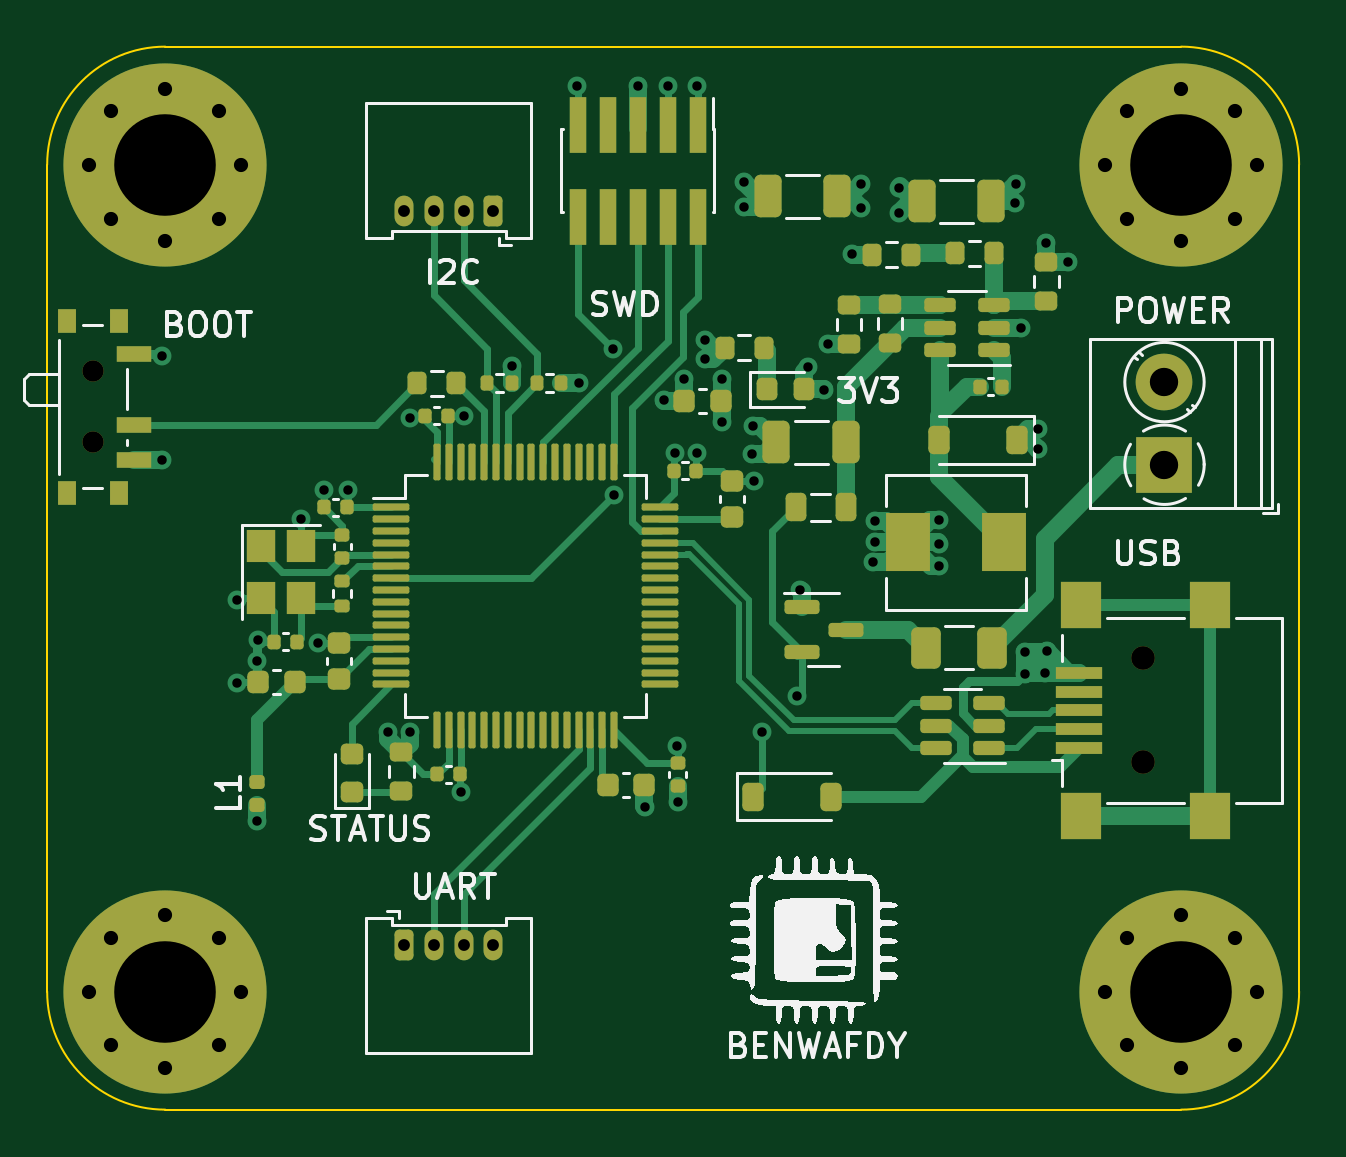
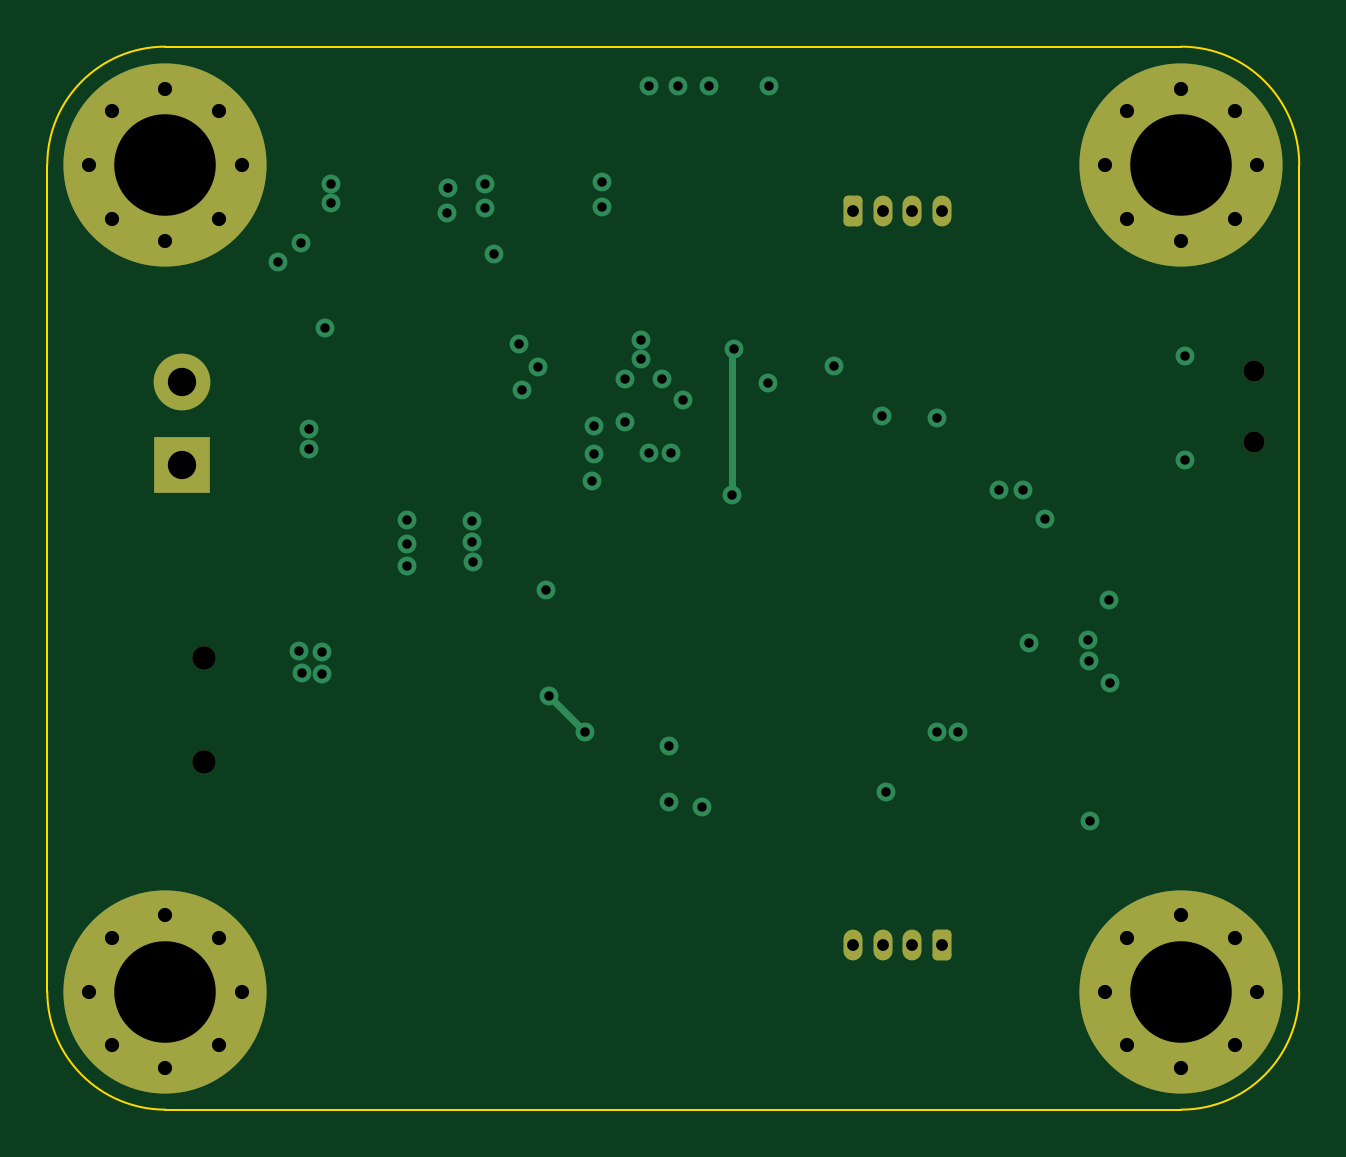
Circuit board: 12 layer files. Board 53.0 x 45.0 mm.
- bottom_copper: custom_stm_design-B_Cu.gbr (5440 bytes)
- bottom_mask: custom_stm_design-B_Mask.gbr (2840 bytes)
- paste: custom_stm_design-B_Paste.gbr (460 bytes)
- bottom_silk: custom_stm_design-B_Silkscreen.gbr (461 bytes)
- outline: custom_stm_design-Edge_Cuts.gbr (992 bytes)
- top_copper: custom_stm_design-F_Cu.gbr (36564 bytes)
- top_mask: custom_stm_design-F_Mask.gbr (10926 bytes)
- paste: custom_stm_design-F_Paste.gbr (9111 bytes)
- top_silk: custom_stm_design-F_Silkscreen.gbr (39485 bytes)
- inner_copper: custom_stm_design-In1_Cu.gbr (76134 bytes)
- inner_copper: custom_stm_design-In2_Cu.gbr (71814 bytes)
- drill: custom_stm_design.drl (2457 bytes)

=== bottom_copper: custom_stm_design-B_Cu.gbr ===
%TF.GenerationSoftware,KiCad,Pcbnew,7.0.7*%
%TF.CreationDate,2023-10-16T17:07:58+03:00*%
%TF.ProjectId,custom_stm_design,63757374-6f6d-45f7-9374-6d5f64657369,rev?*%
%TF.SameCoordinates,Original*%
%TF.FileFunction,Copper,L4,Bot*%
%TF.FilePolarity,Positive*%
%FSLAX46Y46*%
G04 Gerber Fmt 4.6, Leading zero omitted, Abs format (unit mm)*
G04 Created by KiCad (PCBNEW 7.0.7) date 2023-10-16 17:07:58*
%MOMM*%
%LPD*%
G01*
G04 APERTURE LIST*
G04 Aperture macros list*
%AMRoundRect*
0 Rectangle with rounded corners*
0 $1 Rounding radius*
0 $2 $3 $4 $5 $6 $7 $8 $9 X,Y pos of 4 corners*
0 Add a 4 corners polygon primitive as box body*
4,1,4,$2,$3,$4,$5,$6,$7,$8,$9,$2,$3,0*
0 Add four circle primitives for the rounded corners*
1,1,$1+$1,$2,$3*
1,1,$1+$1,$4,$5*
1,1,$1+$1,$6,$7*
1,1,$1+$1,$8,$9*
0 Add four rect primitives between the rounded corners*
20,1,$1+$1,$2,$3,$4,$5,0*
20,1,$1+$1,$4,$5,$6,$7,0*
20,1,$1+$1,$6,$7,$8,$9,0*
20,1,$1+$1,$8,$9,$2,$3,0*%
G04 Aperture macros list end*
%TA.AperFunction,ComponentPad*%
%ADD10C,0.900000*%
%TD*%
%TA.AperFunction,ComponentPad*%
%ADD11C,8.600000*%
%TD*%
%TA.AperFunction,ComponentPad*%
%ADD12RoundRect,0.200000X-0.200000X-0.450000X0.200000X-0.450000X0.200000X0.450000X-0.200000X0.450000X0*%
%TD*%
%TA.AperFunction,ComponentPad*%
%ADD13O,0.800000X1.300000*%
%TD*%
%TA.AperFunction,ComponentPad*%
%ADD14R,2.400000X2.400000*%
%TD*%
%TA.AperFunction,ComponentPad*%
%ADD15C,2.400000*%
%TD*%
%TA.AperFunction,ComponentPad*%
%ADD16RoundRect,0.200000X0.200000X0.450000X-0.200000X0.450000X-0.200000X-0.450000X0.200000X-0.450000X0*%
%TD*%
%TA.AperFunction,ViaPad*%
%ADD17C,0.800000*%
%TD*%
%TA.AperFunction,Conductor*%
%ADD18C,0.300000*%
%TD*%
G04 APERTURE END LIST*
D10*
%TO.P,H4,1,1*%
%TO.N,GND*%
X81775000Y-106000000D03*
X82719581Y-103719581D03*
X82719581Y-108280419D03*
X85000000Y-102775000D03*
D11*
X85000000Y-106000000D03*
D10*
X85000000Y-109225000D03*
X87280419Y-103719581D03*
X87280419Y-108280419D03*
X88225000Y-106000000D03*
%TD*%
%TO.P,H2,1,1*%
%TO.N,GND*%
X124775000Y-106000000D03*
X125719581Y-103719581D03*
X125719581Y-108280419D03*
X128000000Y-102775000D03*
D11*
X128000000Y-106000000D03*
D10*
X128000000Y-109225000D03*
X130280419Y-103719581D03*
X130280419Y-108280419D03*
X131225000Y-106000000D03*
%TD*%
D12*
%TO.P,J5,1,Pin_1*%
%TO.N,+3.3V*%
X95125000Y-104050000D03*
D13*
%TO.P,J5,2,Pin_2*%
%TO.N,USART3_TX*%
X96375000Y-104050000D03*
%TO.P,J5,3,Pin_3*%
%TO.N,USART3_RX*%
X97625000Y-104050000D03*
%TO.P,J5,4,Pin_4*%
%TO.N,GND*%
X98875000Y-104050000D03*
%TD*%
D10*
%TO.P,H1,1,1*%
%TO.N,GND*%
X124775000Y-71000000D03*
X125719581Y-68719581D03*
X125719581Y-73280419D03*
X128000000Y-67775000D03*
D11*
X128000000Y-71000000D03*
D10*
X128000000Y-74225000D03*
X130280419Y-68719581D03*
X130280419Y-73280419D03*
X131225000Y-71000000D03*
%TD*%
%TO.P,H3,1,1*%
%TO.N,GND*%
X81775000Y-71000000D03*
X82719581Y-68719581D03*
X82719581Y-73280419D03*
X85000000Y-67775000D03*
D11*
X85000000Y-71000000D03*
D10*
X85000000Y-74225000D03*
X87280419Y-68719581D03*
X87280419Y-73280419D03*
X88225000Y-71000000D03*
%TD*%
D14*
%TO.P,J1,1,Pin_1*%
%TO.N,+12V*%
X127300000Y-83700000D03*
D15*
%TO.P,J1,2,Pin_2*%
%TO.N,GND*%
X127300000Y-80200000D03*
%TD*%
D16*
%TO.P,J3,1,Pin_1*%
%TO.N,+3.3V*%
X98875000Y-72950000D03*
D13*
%TO.P,J3,2,Pin_2*%
%TO.N,I2C1_SCL*%
X97625000Y-72950000D03*
%TO.P,J3,3,Pin_3*%
%TO.N,I2C1_SDA*%
X96375000Y-72950000D03*
%TO.P,J3,4,Pin_4*%
%TO.N,GND*%
X95125000Y-72950000D03*
%TD*%
D17*
%TO.N,GND*%
X106300000Y-67675000D03*
X105000000Y-67675000D03*
X102450000Y-67675000D03*
%TO.N,+3.3V*%
X107525000Y-67675000D03*
%TO.N,NRST*%
X103937853Y-78812853D03*
%TO.N,+3.3V*%
X92725000Y-84775000D03*
%TO.N,GND*%
X91700000Y-84775000D03*
X97650000Y-81650000D03*
%TO.N,+3.3V*%
X95350000Y-81700000D03*
%TO.N,GND*%
X88900000Y-92000000D03*
X88025000Y-92925000D03*
X107525000Y-83200000D03*
X121225000Y-77900000D03*
X105300000Y-98175000D03*
X109925000Y-84375000D03*
X111875000Y-89000000D03*
X121925000Y-83025000D03*
X121925000Y-82175000D03*
X109850000Y-83250000D03*
X109875000Y-82050000D03*
X107850000Y-79225000D03*
X108550000Y-81900000D03*
X108550000Y-80075000D03*
X107850000Y-78400000D03*
X113050000Y-78575000D03*
X114075000Y-74775000D03*
X116075000Y-73025000D03*
X116050000Y-71975000D03*
X109500000Y-72800000D03*
X109500000Y-71750000D03*
X84850000Y-83500000D03*
X90750000Y-86000000D03*
X88050000Y-89425000D03*
X88925000Y-91100000D03*
X91450000Y-91225000D03*
X95350000Y-95000000D03*
X94425000Y-95000000D03*
X106700000Y-97975000D03*
X122325000Y-91600000D03*
X121375000Y-91625000D03*
X121375000Y-92550000D03*
X122225000Y-92525000D03*
%TO.N,+3.3V*%
X123225000Y-75100000D03*
X112225000Y-79575000D03*
X106975000Y-80075000D03*
X117775000Y-87050000D03*
X117775000Y-87975000D03*
X117775000Y-86025000D03*
X99675000Y-79500000D03*
X114975000Y-87825000D03*
X115025000Y-86950000D03*
X115025000Y-86075000D03*
X106100000Y-80975000D03*
X102500000Y-80250000D03*
X84850000Y-79075000D03*
X114450000Y-72825000D03*
X88875000Y-98800000D03*
X121000000Y-71800000D03*
X97500000Y-97550000D03*
X114450000Y-71800000D03*
X120975000Y-72625000D03*
X106675000Y-95625000D03*
X106575000Y-83200000D03*
X112900000Y-80525000D03*
X122275000Y-74300000D03*
%TO.N,Net-(D2-K)*%
X110250000Y-95000000D03*
X111750000Y-93500000D03*
%TO.N,NRST*%
X104000000Y-85000000D03*
%TD*%
D18*
%TO.N,NRST*%
X104000000Y-78875000D02*
X103937853Y-78812853D01*
X104000000Y-85000000D02*
X104000000Y-78875000D01*
%TO.N,Net-(D2-K)*%
X111750000Y-93500000D02*
X110250000Y-95000000D01*
%TD*%
M02*

=== bottom_mask: custom_stm_design-B_Mask.gbr (2840 bytes, source withheld) ===
=== paste: custom_stm_design-B_Paste.gbr ===
%TF.GenerationSoftware,KiCad,Pcbnew,7.0.7*%
%TF.CreationDate,2023-10-16T17:07:58+03:00*%
%TF.ProjectId,custom_stm_design,63757374-6f6d-45f7-9374-6d5f64657369,rev?*%
%TF.SameCoordinates,Original*%
%TF.FileFunction,Paste,Bot*%
%TF.FilePolarity,Positive*%
%FSLAX46Y46*%
G04 Gerber Fmt 4.6, Leading zero omitted, Abs format (unit mm)*
G04 Created by KiCad (PCBNEW 7.0.7) date 2023-10-16 17:07:58*
%MOMM*%
%LPD*%
G01*
G04 APERTURE LIST*
G04 APERTURE END LIST*
M02*

=== bottom_silk: custom_stm_design-B_Silkscreen.gbr ===
%TF.GenerationSoftware,KiCad,Pcbnew,7.0.7*%
%TF.CreationDate,2023-10-16T17:07:58+03:00*%
%TF.ProjectId,custom_stm_design,63757374-6f6d-45f7-9374-6d5f64657369,rev?*%
%TF.SameCoordinates,Original*%
%TF.FileFunction,Legend,Bot*%
%TF.FilePolarity,Positive*%
%FSLAX46Y46*%
G04 Gerber Fmt 4.6, Leading zero omitted, Abs format (unit mm)*
G04 Created by KiCad (PCBNEW 7.0.7) date 2023-10-16 17:07:58*
%MOMM*%
%LPD*%
G01*
G04 APERTURE LIST*
G04 APERTURE END LIST*
M02*

=== outline: custom_stm_design-Edge_Cuts.gbr ===
%TF.GenerationSoftware,KiCad,Pcbnew,7.0.7*%
%TF.CreationDate,2023-10-16T17:07:58+03:00*%
%TF.ProjectId,custom_stm_design,63757374-6f6d-45f7-9374-6d5f64657369,rev?*%
%TF.SameCoordinates,Original*%
%TF.FileFunction,Profile,NP*%
%FSLAX46Y46*%
G04 Gerber Fmt 4.6, Leading zero omitted, Abs format (unit mm)*
G04 Created by KiCad (PCBNEW 7.0.7) date 2023-10-16 17:07:58*
%MOMM*%
%LPD*%
G01*
G04 APERTURE LIST*
%TA.AperFunction,Profile*%
%ADD10C,0.100000*%
%TD*%
G04 APERTURE END LIST*
D10*
X80000000Y-106000000D02*
G75*
G03*
X85000000Y-111000000I5000000J0D01*
G01*
X133000000Y-106000000D02*
X133000000Y-71000000D01*
X128000000Y-111000000D02*
G75*
G03*
X133000000Y-106000000I0J5000000D01*
G01*
X85000000Y-66000000D02*
G75*
G03*
X80000000Y-71000000I0J-5000000D01*
G01*
X128000000Y-66000000D02*
X85000000Y-66000000D01*
X133000000Y-71000000D02*
G75*
G03*
X128000000Y-66000000I-5000000J0D01*
G01*
X80000000Y-71000000D02*
X80000000Y-106000000D01*
X128000000Y-111000000D02*
X85000000Y-111000000D01*
M02*

=== top_copper: custom_stm_design-F_Cu.gbr (36564 bytes, source omitted) ===
=== top_mask: custom_stm_design-F_Mask.gbr (10926 bytes, source omitted) ===
=== paste: custom_stm_design-F_Paste.gbr (9111 bytes, source omitted) ===
=== top_silk: custom_stm_design-F_Silkscreen.gbr (39485 bytes, source omitted) ===
=== inner_copper: custom_stm_design-In1_Cu.gbr (76134 bytes, source omitted) ===
=== inner_copper: custom_stm_design-In2_Cu.gbr (71814 bytes, source omitted) ===
=== drill: custom_stm_design.drl ===
M48
; DRILL file {KiCad 7.0.7} date Mon Oct 16 17:07:45 2023
; FORMAT={3:3/ absolute / metric / suppress leading zeros}
; #@! TF.CreationDate,2023-10-16T17:07:45+03:00
; #@! TF.GenerationSoftware,Kicad,Pcbnew,7.0.7
; #@! TF.FileFunction,MixedPlating,1,4
FMAT,2
METRIC,TZ
; #@! TA.AperFunction,Plated,PTH,ViaDrill
T1C0.400
; #@! TA.AperFunction,Plated,PTH,ComponentDrill
T2C0.500
; #@! TA.AperFunction,Plated,PTH,ComponentDrill
T3C0.600
; #@! TA.AperFunction,Plated,PTH,ComponentDrill
T4C1.200
; #@! TA.AperFunction,Plated,PTH,ComponentDrill
T5C4.300
; #@! TA.AperFunction,NonPlated,NPTH,ComponentDrill
T6C0.900
; #@! TA.AperFunction,NonPlated,NPTH,ComponentDrill
T7C1.000
%
G90
G05
T1
X84850Y-79075
X84850Y-83500
X88025Y-92925
X88050Y-89425
X88875Y-98800
X88900Y-92000
X88925Y-91100
X90750Y-86000
X91450Y-91225
X91700Y-84775
X92725Y-84775
X94425Y-95000
X95350Y-81700
X95350Y-95000
X97500Y-97550
X97650Y-81650
X99675Y-79500
X102450Y-67675
X102500Y-80250
X103938Y-78813
X104000Y-85000
X105000Y-67675
X105300Y-98175
X106100Y-80975
X106300Y-67675
X106575Y-83200
X106675Y-95625
X106700Y-97975
X106975Y-80075
X107525Y-67675
X107525Y-83200
X107850Y-78400
X107850Y-79225
X108550Y-80075
X108550Y-81900
X109500Y-71750
X109500Y-72800
X109850Y-83250
X109875Y-82050
X109925Y-84375
X110250Y-95000
X111750Y-93500
X111875Y-89000
X112225Y-79575
X112900Y-80525
X113050Y-78575
X114075Y-74775
X114450Y-71800
X114450Y-72825
X114975Y-87825
X115025Y-86075
X115025Y-86950
X116050Y-71975
X116075Y-73025
X117775Y-86025
X117775Y-87050
X117775Y-87975
X120975Y-72625
X121000Y-71800
X121225Y-77900
X121375Y-91625
X121375Y-92550
X121925Y-82175
X121925Y-83025
X122225Y-92525
X122275Y-74300
X122325Y-91600
X123225Y-75100
T2
X95125Y-72950
X95125Y-104050
X96375Y-72950
X96375Y-104050
X97625Y-72950
X97625Y-104050
X98875Y-72950
X98875Y-104050
T3
X81775Y-71000
X81775Y-106000
X82720Y-68720
X82720Y-73280
X82720Y-103720
X82720Y-108280
X85000Y-67775
X85000Y-74225
X85000Y-102775
X85000Y-109225
X87280Y-68720
X87280Y-73280
X87280Y-103720
X87280Y-108280
X88225Y-71000
X88225Y-106000
X124775Y-71000
X124775Y-106000
X125720Y-68720
X125720Y-73280
X125720Y-103720
X125720Y-108280
X128000Y-67775
X128000Y-74225
X128000Y-102775
X128000Y-109225
X130280Y-68720
X130280Y-73280
X130280Y-103720
X130280Y-108280
X131225Y-71000
X131225Y-106000
T4
X127300Y-80200
X127300Y-83700
T5
X85000Y-71000
X85000Y-106000
X128000Y-71000
X128000Y-106000
T6
X81920Y-79750
X81920Y-82750
T7
X126375Y-91900
X126375Y-96300
T0
M30

